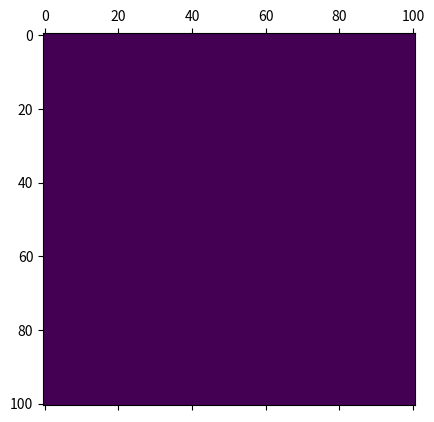

Here is the Python script that generated this plot:
import numpy as np 
import matplotlib.pyplot as plt


### Initialization ###

## Discretization parameters ##

Lx, Ly = 100, 100
Nx, Ny = 101, 101
dx, dy, = Lx/Nx, Ly/Ny
dt = 0

## Physical parameters ##

temperature_init = 50
temperature_T1 = 100
temperature_T2 = 0
thermal_diffusivity = 0
temperature_list = np.zeros((Nx, Ny))

## Meshgrid ##

x_list, y_list = np.linspace(0, Lx, Nx, dtype=int), np.linspace(0, Ly, Ny, dtype=int)

X, Y = np.meshgrid(x_list, y_list)

for x in x_list:

    for y in y_list:



        temperature = temperature_T2 + 4*(temperature_T1 - temperature_T2)/np.pi

        sum_value = 0
        rest = 10000
        index = 0
        stop_condition = 1

        while stop_condition > 10**(10):

            stop_condition = abs((1/(2*index + 1))*np.sin((2*index + 1)*np.pi*x/Lx)*np.sinh((Ly - y)*(2*index + 1)*np.pi/Lx)/np.sinh((2*index + 1)*np.pi*Ly/Lx))
            sum_value += (1/(2*index + 1))*np.sin((2*index + 1)*np.pi*x/Lx)*np.sinh((Ly - y)*(2*index + 1)*np.pi/Lx)/np.sinh((2*index + 1)*np.pi*Ly/Lx)
            index += 1

        temperature += sum_value

        temperature_list[x, y] = temperature



plt.matshow(temperature_list)
plt.show()
